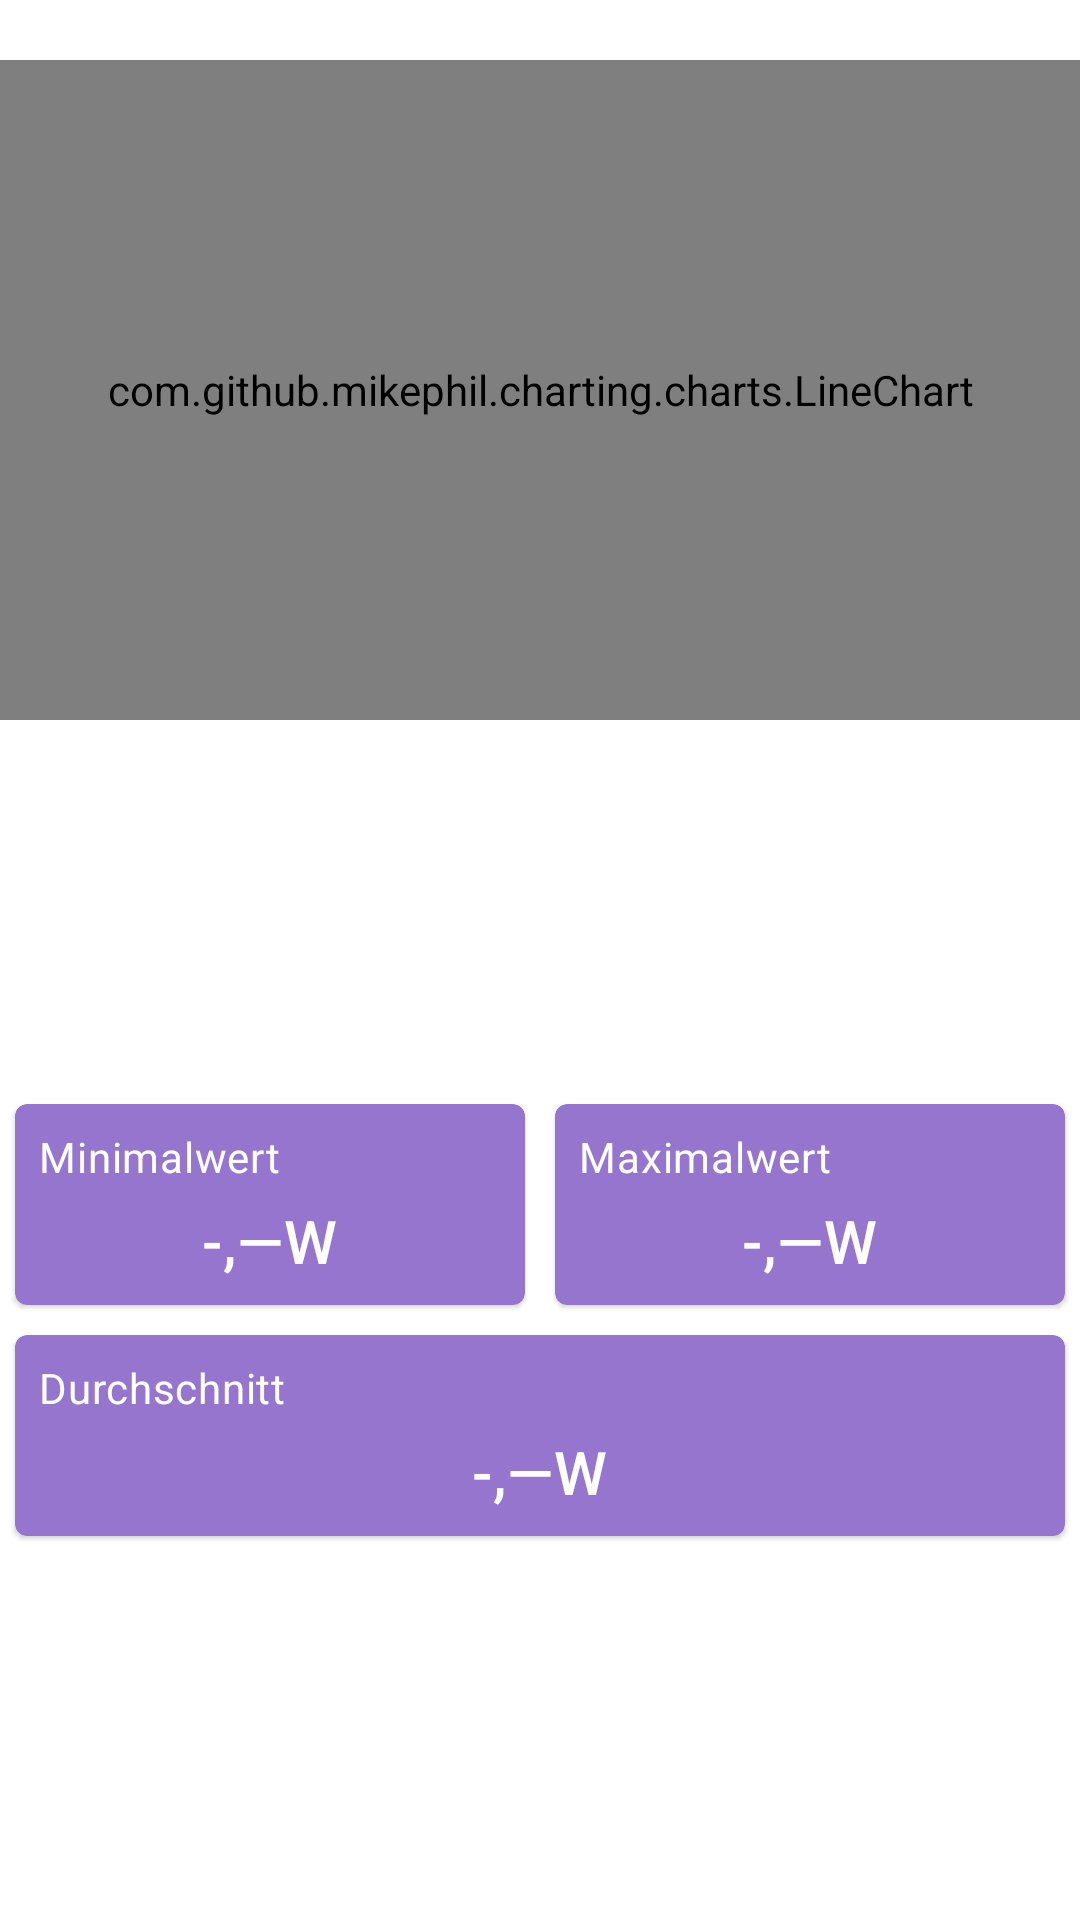

The Android layout XML behind this screen, and the referenced resources:
<!-- AndroidManifest.xml: application theme Theme.MyApplication -->
<!-- res/layout/fragment_dashboard_tab30_min.xml -->
<?xml version="1.0" encoding="utf-8"?>
<androidx.constraintlayout.widget.ConstraintLayout xmlns:android="http://schemas.android.com/apk/res/android"
    xmlns:app="http://schemas.android.com/apk/res-auto"
    xmlns:tools="http://schemas.android.com/tools"
    android:layout_width="match_parent"
    android:layout_height="match_parent"
    android:fitsSystemWindows="true"
    tools:context=".ui.dashboard.DashboardFragment">

    <com.github.mikephil.charting.charts.LineChart
        android:id="@+id/chartTest"
        android:layout_width="match_parent"
        android:layout_height="220dp"
        android:layout_marginTop="20dp"
        app:layout_constraintTop_toTopOf="parent"/>
    <LinearLayout
        android:id="@+id/card_conatiner_view"
        android:layout_width="match_parent"
        android:layout_height="0dp"
        android:gravity="center"
        app:layout_constraintTop_toBottomOf="@id/chartTest"
        app:layout_constraintStart_toStartOf="parent"
        app:layout_constraintEnd_toEndOf="parent"
        app:layout_constraintBottom_toBottomOf="parent"
        app:layout_constraintVertical_bias="0"
        android:orientation="vertical">
    <LinearLayout
        android:id="@+id/peak_low_container"
        app:layout_constraintTop_toBottomOf="@id/chartTest"
        android:layout_width="match_parent"
        android:layout_height="wrap_content"
        android:orientation="horizontal">
        <com.google.android.material.card.MaterialCardView
            android:id="@+id/preis_vorgestern_card"
            android:layout_width="match_parent"
            android:layout_height="match_parent"
            android:layout_weight="1"
            android:layout_margin="5dp"
            app:cardBackgroundColor="?attr/colorSecondaryVariant"
            style="@style/Widget.MaterialComponents.CardView">
            <LinearLayout
                android:layout_width="match_parent"
                android:layout_height="wrap_content"
                android:padding="8dp"
                android:orientation="vertical">
                <TextView
                    android:layout_width="wrap_content"
                    android:layout_height="wrap_content"
                    android:text="@string/minimum"
                    android:textAppearance="?attr/textAppearanceBody2"
                    android:textColor="@color/white"
                    />
                <TextView
                    android:id="@+id/text_low"
                    android:layout_width="wrap_content"
                    android:layout_height="0dp"
                    android:layout_weight="1"
                    android:paddingTop="5dp"
                    android:text="@string/empty_power_watt"
                    android:layout_gravity="center"
                    android:textAppearance="?attr/textAppearanceHeadline6"
                    android:textColor="@color/white"
                    />
            </LinearLayout>
        </com.google.android.material.card.MaterialCardView>
        <com.google.android.material.card.MaterialCardView
            android:id="@+id/text_peak_card"
            android:layout_width="match_parent"
            android:layout_height="match_parent"
            android:layout_weight="1"
            android:layout_margin="5dp"
            app:cardBackgroundColor="?attr/colorSecondaryVariant"
            style="@style/Widget.MaterialComponents.CardView">
            <LinearLayout
                android:layout_width="match_parent"
                android:layout_height="wrap_content"
                android:padding="8dp"
                android:orientation="vertical">
                <TextView
                    android:layout_width="wrap_content"
                    android:layout_height="wrap_content"
                    android:text="@string/peak"
                    android:textAppearance="?attr/textAppearanceBody2"
                    android:textColor="@color/white"
                    />
                <TextView
                    android:id="@+id/text_peak"
                    android:layout_width="wrap_content"
                    android:layout_height="0dp"
                    android:paddingTop="5dp"
                    android:layout_weight="1"
                    android:text="@string/empty_power_watt"
                    android:layout_gravity="center"
                    android:textAppearance="?attr/textAppearanceHeadline6"
                    android:textColor="@color/white"
                    />
            </LinearLayout>
        </com.google.android.material.card.MaterialCardView>
    </LinearLayout>

    <com.google.android.material.card.MaterialCardView
        android:id="@+id/text_average_card"
        app:layout_constraintTop_toBottomOf="@id/peak_low_container"
        android:layout_width="match_parent"
        android:layout_height="wrap_content"
        android:layout_margin="5dp"
        app:cardBackgroundColor="?attr/colorSecondaryVariant"
        style="@style/Widget.MaterialComponents.CardView">
        <LinearLayout
            android:layout_width="match_parent"
            android:layout_height="wrap_content"
            android:padding="8dp"
            android:orientation="vertical">
            <TextView
                android:layout_width="wrap_content"
                android:layout_height="wrap_content"
                android:text="@string/average"
                android:textAppearance="?attr/textAppearanceBody2"
                android:textColor="@color/white"
                />
            <TextView
                android:id="@+id/text_average"
                android:layout_width="wrap_content"
                android:layout_height="0dp"
                android:paddingTop="5dp"
                android:layout_weight="1"
                android:text="@string/empty_power_watt"
                android:layout_gravity="center"
                android:textAppearance="?attr/textAppearanceHeadline6"
                android:textColor="@color/white"
                />
        </LinearLayout>
    </com.google.android.material.card.MaterialCardView>
    </LinearLayout>
</androidx.constraintlayout.widget.ConstraintLayout>
<!-- resources referenced by this layout -->
<resources>
  <color name="white">#FFFFFFFF</color>
  <string name="average">Durchschnitt</string>
  <string name="empty_power_watt">-,—W</string>
  <string name="minimum">Minimalwert</string>
  <string name="peak">Maximalwert</string>
  <style name="Theme.MyApplication" parent="Theme.MaterialComponents.DayNight">
          
          <item name="colorPrimary">#90CAF9</item>
          <item name="colorPrimaryVariant">#64B5F6</item>
          <item name="colorOnPrimary">@color/white</item>
          
          <item name="colorSecondary">#9575CD</item>
          <item name="colorSecondaryVariant">#9575CD</item>
          <item name="colorOnSecondary">@color/black</item>
          
          <item name="windowActionBar">false</item>
          <item name="windowNoTitle">true</item>
          <item name="android:windowTranslucentStatus">true</item>
          <item name="android:windowTranslucentNavigation">true</item>
          <item name="android:statusBarColor" tools:targetApi="l">?attr/colorPrimaryVariant</item>
          
      </style>
  <color name="black">#FF000000</color>
</resources>
